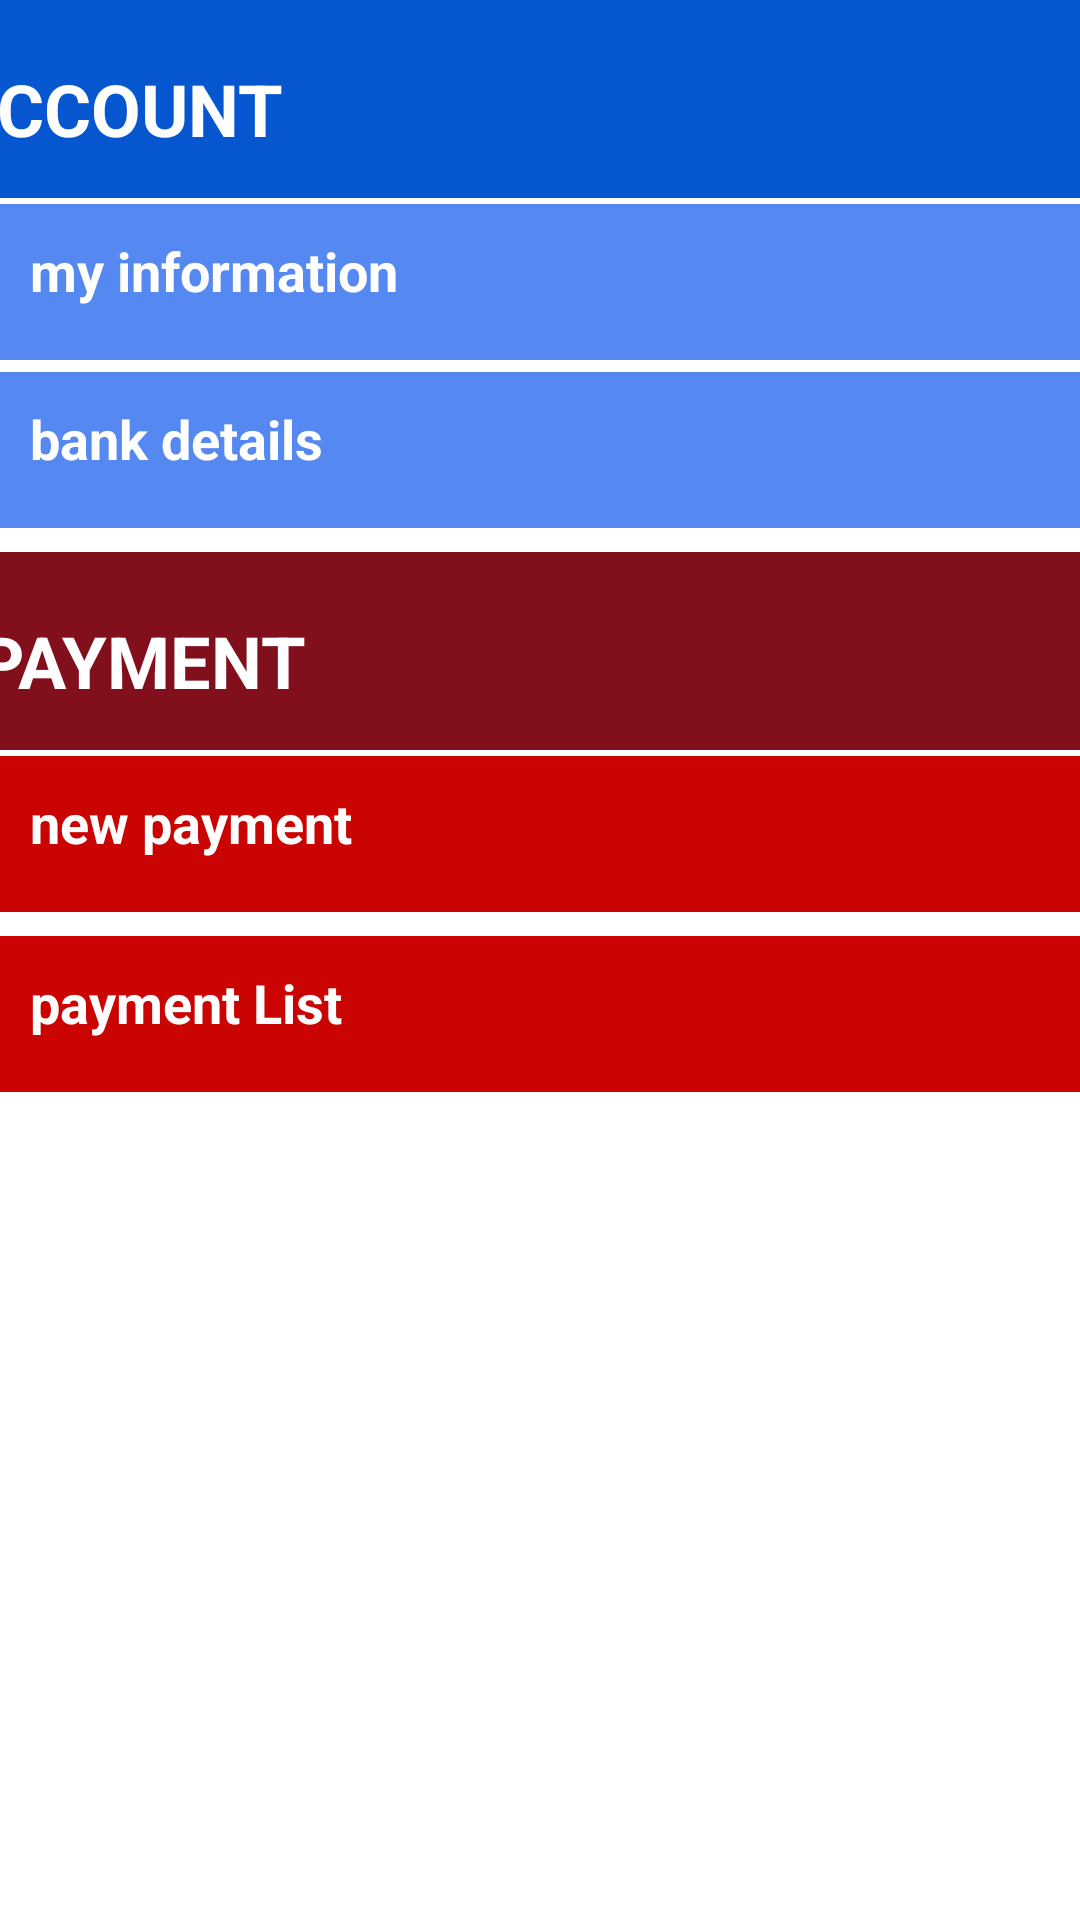

Here is an Android app screen rendered from its layout file. Give the layout XML and the strings, colors and styles it references.
<!-- AndroidManifest.xml: application theme Theme.LabBankingApp -->
<!-- res/layout/activity_menu.xml -->
<?xml version="1.0" encoding="utf-8"?>
<androidx.constraintlayout.widget.ConstraintLayout xmlns:android="http://schemas.android.com/apk/res/android"
    xmlns:app="http://schemas.android.com/apk/res-auto"
    xmlns:tools="http://schemas.android.com/tools"
    android:layout_width="match_parent"
    android:layout_height="match_parent"
    tools:context=".MenuActivity">

    <TextView
        android:id="@+id/textView"
        android:layout_width="414dp"
        android:layout_height="66dp"

        android:background="#0656CF"
        android:paddingLeft="10dp"
        android:paddingTop="20dp"
        android:text="ACCOUNT"
        android:textColor="#fff"
        android:textSize="24sp"
        android:textStyle="bold"

        app:layout_constraintEnd_toEndOf="parent"
        app:layout_constraintStart_toStartOf="parent"
        app:layout_constraintTop_toTopOf="parent" />

    <TextView
        android:id="@+id/textView4"
        android:layout_width="414dp"
        android:layout_height="66dp"

        android:layout_marginTop="184dp"
        android:background="#82101C"
        android:paddingLeft="10dp"
        android:paddingTop="20dp"
        android:text="PAYMENT"
        android:textColor="#fff"
        android:textSize="24sp"

        android:textStyle="bold"
        app:layout_constraintEnd_toEndOf="parent"
        app:layout_constraintHorizontal_bias="0.333"
        app:layout_constraintStart_toStartOf="parent"
        app:layout_constraintTop_toTopOf="parent" />

    <TextView
        android:id="@+id/txtNewPayment"
        android:layout_width="360dp"
        android:layout_height="52dp"
        android:layout_marginTop="252dp"
        android:background="#CA0303"

        android:paddingStart="10dp"
        android:paddingTop="10dp"
        android:text="new payment"
        android:textColor="#fff"
        android:textSize="18sp"
        android:textStyle="bold"
        app:layout_constraintEnd_toEndOf="parent"
        app:layout_constraintHorizontal_bias="1.0"
        app:layout_constraintStart_toStartOf="parent"
        app:layout_constraintTop_toTopOf="parent" />

    <TextView
        android:id="@+id/textView6"
        android:layout_width="360dp"
        android:layout_height="52dp"
        android:layout_marginTop="312dp"
        android:background="#CA0303"

        android:paddingStart="10dp"
        android:paddingTop="10dp"
        android:text="payment List"
        android:textColor="#fff"
        android:textSize="18sp"
        android:textStyle="bold"
        app:layout_constraintEnd_toEndOf="parent"
        app:layout_constraintHorizontal_bias="1.0"
        app:layout_constraintStart_toStartOf="parent"
        app:layout_constraintTop_toTopOf="parent" />

    <TextView
        android:id="@+id/textView2"
        android:layout_width="360dp"
        android:layout_height="52dp"
        android:layout_marginTop="68dp"
        android:background="#5688F1"

        android:paddingStart="10dp"
        android:paddingTop="10dp"
        android:text="my information"
        android:textColor="#fff"
        android:textSize="18sp"
        android:textStyle="bold"
        app:layout_constraintEnd_toEndOf="parent"
        app:layout_constraintHorizontal_bias="1.0"
        app:layout_constraintStart_toStartOf="parent"
        app:layout_constraintTop_toTopOf="parent" />

    <TextView
        android:id="@+id/textView3"
        android:layout_width="360dp"
        android:layout_height="52dp"
        android:layout_marginTop="124dp"
        android:background="#5688F1"

        android:paddingStart="10dp"
        android:paddingTop="10dp"
        android:text="bank details"
        android:textColor="#fff"
        android:textSize="18sp"
        android:textStyle="bold"
        app:layout_constraintEnd_toEndOf="parent"
        app:layout_constraintHorizontal_bias="1.0"
        app:layout_constraintStart_toStartOf="parent"
        app:layout_constraintTop_toTopOf="parent" />

</androidx.constraintlayout.widget.ConstraintLayout>
<!-- resources referenced by this layout -->
<resources>
  <style name="Theme.LabBankingApp" parent="Theme.MaterialComponents.DayNight.DarkActionBar">
          
          <item name="colorPrimary">@color/purple_500</item>
          <item name="colorPrimaryVariant">@color/purple_700</item>
          <item name="colorOnPrimary">@color/white</item>
          
          <item name="colorSecondary">@color/teal_200</item>
          <item name="colorSecondaryVariant">@color/teal_700</item>
          <item name="colorOnSecondary">@color/black</item>
          
          <item name="android:statusBarColor" tools:targetApi="l">?attr/colorPrimaryVariant</item>
          
      </style>
  <!-- not gathered from this repository: default colours our renderer supplied (Android Studio template values) -->
  <color name="purple_500">#FF6200EE</color>
  <color name="purple_700">#FF3700B3</color>
  <color name="teal_200">#FF03DAC5</color>
  <color name="teal_700">#FF018786</color>
  <color name="black">#FF000000</color>
  <color name="white">#FFFFFFFF</color>
</resources>
